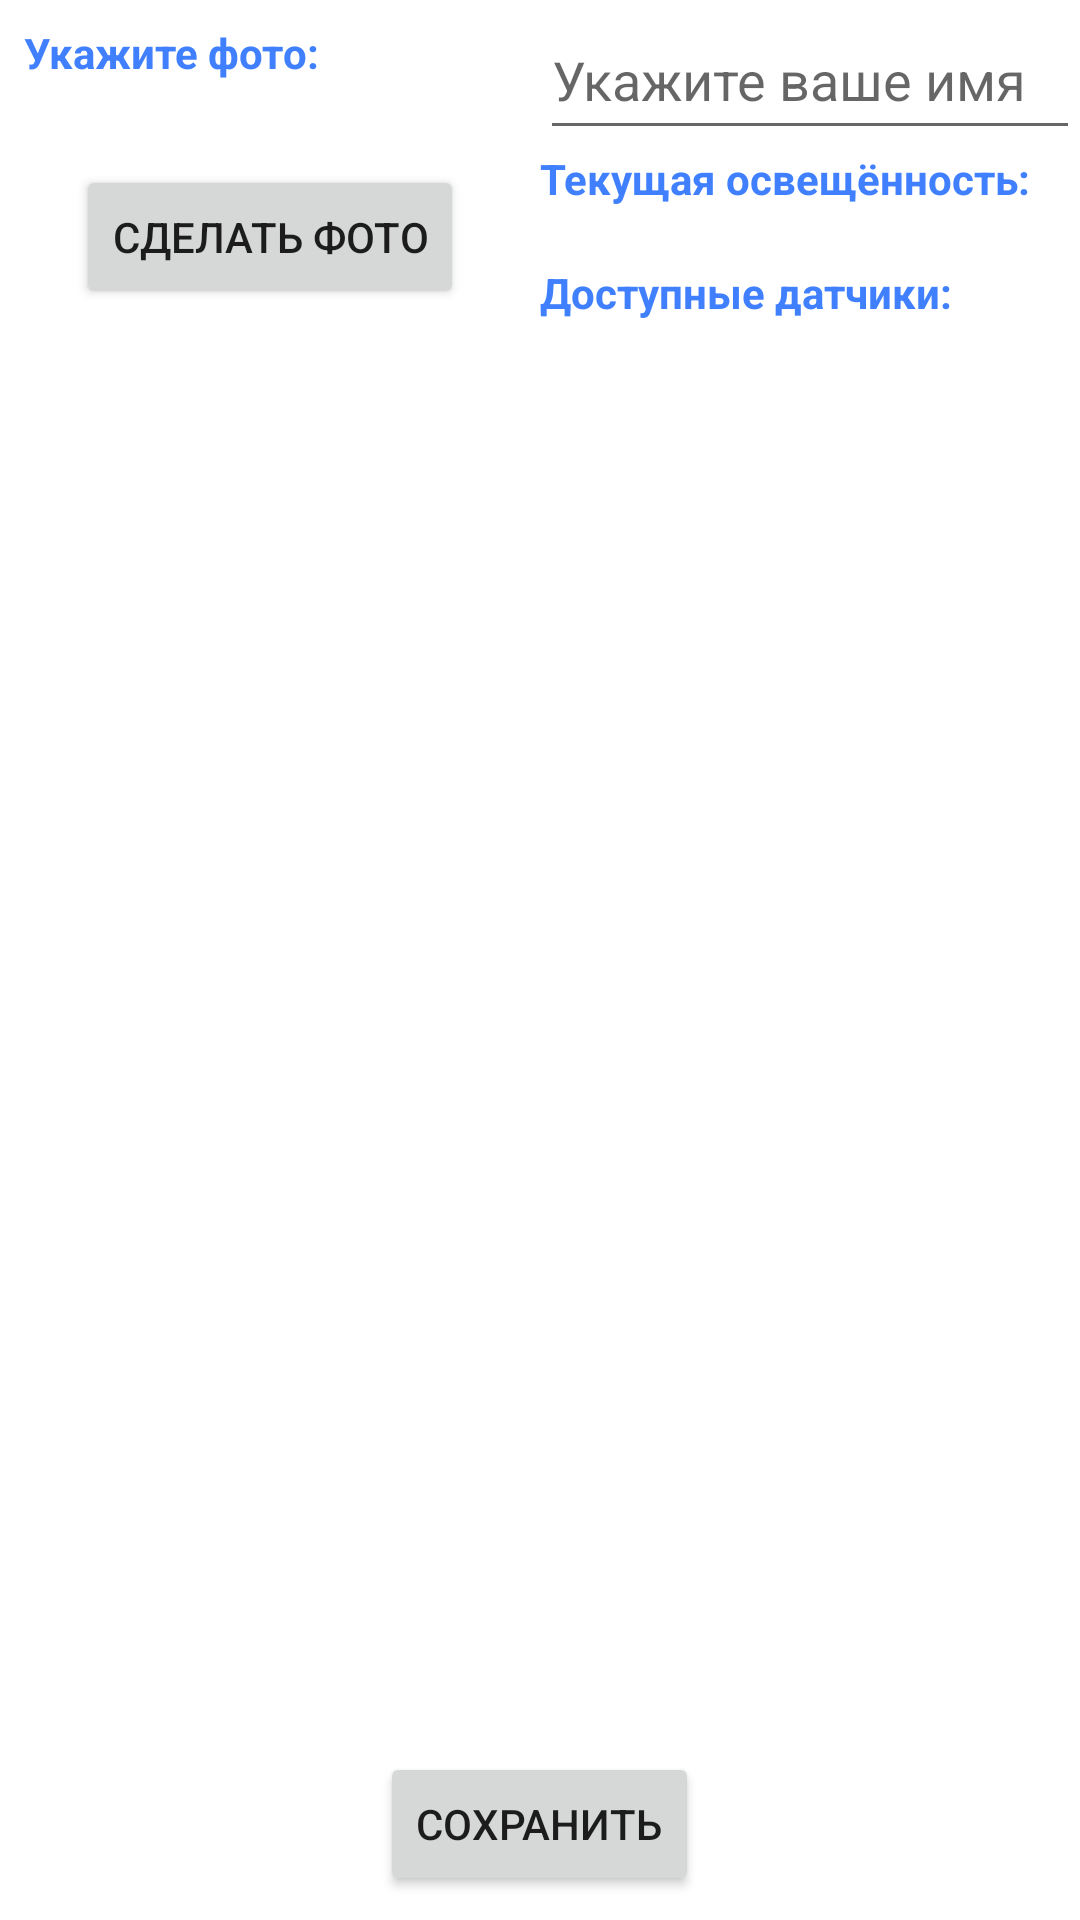

The Android layout XML behind this screen, and the referenced resources:
<!-- AndroidManifest.xml: application theme AppTheme -->
<!-- res/layout/activity_settings.xml -->
<?xml version="1.0" encoding="utf-8"?>
<LinearLayout xmlns:android="http://schemas.android.com/apk/res/android"
    xmlns:tools="http://schemas.android.com/tools"
    android:layout_width="match_parent"
    android:layout_height="wrap_content"
    android:orientation="vertical"
    tools:context=".ui.activities.SettingsActivity">

    <LinearLayout
        android:layout_width="match_parent"
        android:layout_height="0dp"
        android:orientation="horizontal"
        android:layout_weight="0.8">

        <LinearLayout
            android:layout_width="0dp"
            android:layout_height="wrap_content"
            android:layout_weight="1"
            android:orientation="vertical">

            <TextView
                android:layout_width="wrap_content"
                android:layout_height="wrap_content"
                android:padding="8dp"
                android:text="@string/specity_photo"
                style="@style/CustomTextStyle"/>
            <ImageView
                android:id="@+id/profile_image"
                android:layout_width="180dp"
                android:layout_height="0dp"
                android:layout_weight="0.5"
                android:layout_gravity="center_horizontal"
                android:src="@drawable/blank_profile"
                android:contentDescription="Profile photo"
                android:layout_marginVertical="10dp"
                android:scaleType="fitCenter"
                android:adjustViewBounds="true"/>

            <Button
                android:id="@+id/button_take_photo"
                android:layout_width="wrap_content"
                android:layout_height="wrap_content"
                android:layout_gravity="center_horizontal"
                android:text="@string/take_photo"/>
        </LinearLayout>


        <LinearLayout
            android:layout_width="0dp"
            android:layout_height="match_parent"
            android:layout_weight="1"
            android:orientation="vertical">

            <EditText
                android:id="@+id/text_name"
                android:layout_width="match_parent"
                android:layout_height="50dp"
                android:hint="@string/enter_your_name"/>

            <TextView
                android:layout_width="match_parent"
                android:layout_height="wrap_content"
                android:text="@string/current_illumination"
                style="@style/CustomTextStyle"/>
            <TextView
                android:id="@+id/text_light_value"
                android:layout_width="match_parent"
                android:layout_height="wrap_content"
                android:text=""/>

            <TextView
                android:layout_width="match_parent"
                android:layout_height="wrap_content"
                android:text="@string/available_sensors"
                style="@style/CustomTextStyle"/>
            <ScrollView
                android:layout_width="match_parent"
                android:layout_height="0dp"
                android:layout_weight="1">
                <LinearLayout
                    android:id="@+id/permissions_container"
                    android:layout_width="match_parent"
                    android:layout_height="wrap_content"
                    android:orientation="vertical">
                </LinearLayout>
            </ScrollView>
        </LinearLayout>
    </LinearLayout>

    <Button
        android:id="@+id/button_save"
        android:layout_width="wrap_content"
        android:layout_height="wrap_content"
        android:text="@string/save"
        android:layout_gravity="center_horizontal"
        android:layout_margin="8dp"/>
</LinearLayout>
<!-- resources referenced by this layout -->
<resources>
  <string name="available_sensors">Доступные датчики:</string>
  <string name="current_illumination">Текущая освещённость:</string>
  <string name="enter_your_name">Укажите ваше имя</string>
  <string name="save">СОХРАНИТЬ</string>
  <string name="specity_photo">Укажите фото:</string>
  <string name="take_photo">Сделать фото</string>
  <style name="CustomTextStyle">
          <item name="android:textColor">?attr/colorSecondary</item>
          <item name="android:textStyle">bold</item>
      </style>
  <style name="AppTheme" parent="Theme.Base" />
  <style name="Theme.Base" parent="Theme.MaterialComponents.DayNight.DarkActionBar">
          <item name="colorPrimary">#003399</item>
          <item name="colorPrimaryVariant">#011F5A</item>
          <item name="colorOnPrimary">@color/white</item>
          <item name="colorSecondary">#4080ff</item>
          <item name="colorSecondaryVariant">#0C5DFD</item>
          <item name="colorOnSecondary">@color/black</item>
  
          <item name="android:statusBarColor">?attr/colorPrimaryVariant</item>
          <item name="alertDialogTheme">@style/AlertDialogTheme</item>
      </style>
  <color name="white">#FFFFFFFF</color>
  <color name="black">#FF000000</color>
</resources>
